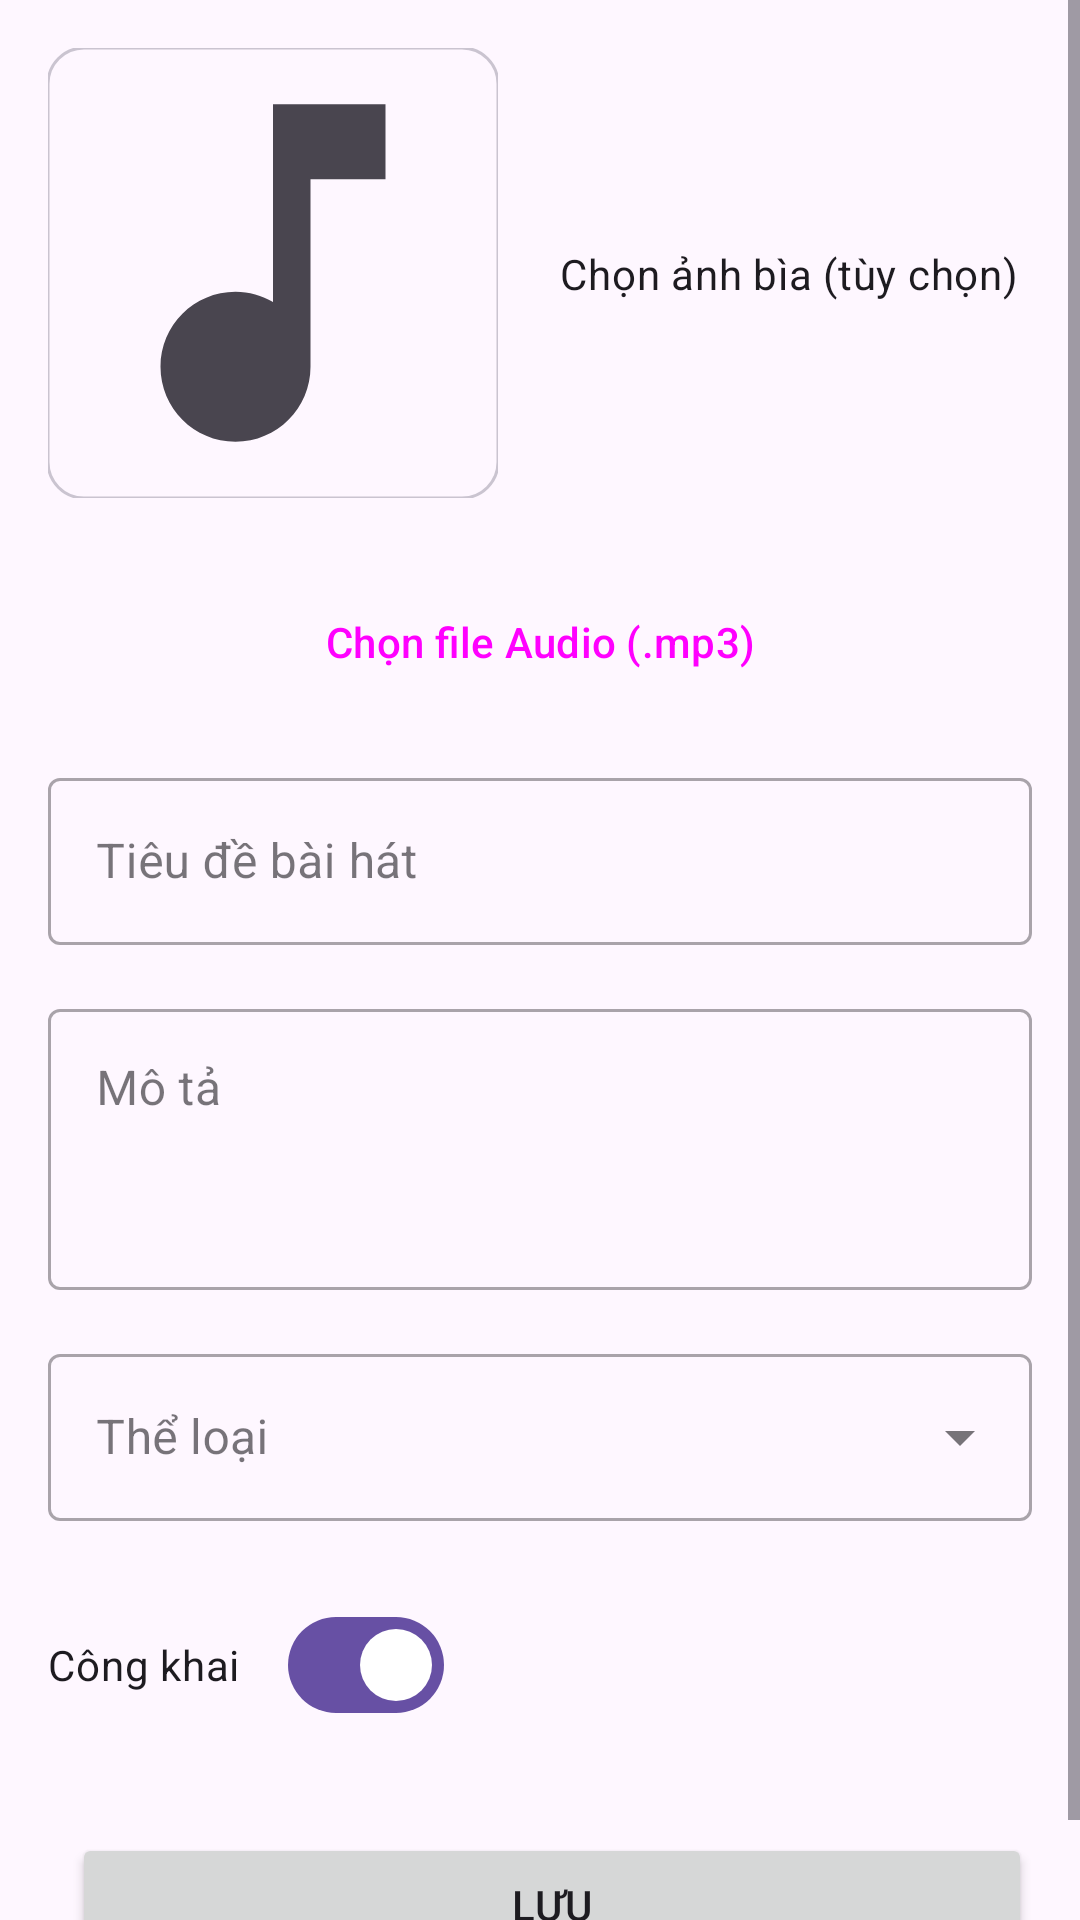

Here is an Android app screen rendered from its layout file. Give the layout XML and the strings, colors and styles it references.
<!-- AndroidManifest.xml: application theme Theme.Soundifymusicplayer -->
<!-- res/layout/activity_upload_song.xml -->
<?xml version="1.0" encoding="utf-8"?>
<ScrollView
    xmlns:android="http://schemas.android.com/apk/res/android"
    xmlns:app="http://schemas.android.com/apk/res-auto"
    xmlns:tools="http://schemas.android.com/tools"
    android:layout_width="match_parent"
    android:layout_height="match_parent"
    tools:context=".ui.upload.UploadSongActivity">

    <androidx.constraintlayout.widget.ConstraintLayout
        android:layout_width="match_parent"
        android:layout_height="wrap_content"
        android:padding="16dp">

        
        <com.google.android.material.imageview.ShapeableImageView
            android:id="@+id/image_view_cover_art"
            android:layout_width="150dp"
            android:layout_height="150dp"
            android:scaleType="centerCrop"
            android:src="@drawable/ic_default_cover_art"
            android:contentDescription="@string/cd_album_art"
            app:layout_constraintStart_toStartOf="parent"
            app:layout_constraintTop_toTopOf="parent"
            app:shapeAppearanceOverlay="@style/ShapeAppearance.Material3.Corner.Medium"
            app:strokeColor="?attr/colorOutlineVariant"
            app:strokeWidth="1dp" />

        
        <TextView
            android:id="@+id/label_select_cover"
            android:layout_width="0dp"
            android:layout_height="wrap_content"
            android:layout_marginStart="16dp"
            android:text="@string/select_cover_art"
            android:textAppearance="?attr/textAppearanceBodyMedium"
            android:gravity="center"
            app:layout_constraintBottom_toBottomOf="@id/image_view_cover_art"
            app:layout_constraintEnd_toEndOf="parent"
            app:layout_constraintStart_toEndOf="@id/image_view_cover_art"
            app:layout_constraintTop_toTopOf="@id/image_view_cover_art" />

        
        <Button
            android:id="@+id/button_select_audio"
            style="?attr/materialButtonOutlinedStyle"
            android:layout_width="0dp"
            android:layout_height="wrap_content"
            android:layout_marginTop="24dp"
            android:text="@string/select_audio_file"
            app:icon="@drawable/ic_audio_file"
            app:layout_constraintEnd_toEndOf="parent"
            app:layout_constraintStart_toStartOf="parent"
            app:layout_constraintTop_toBottomOf="@id/image_view_cover_art" />

        
        <TextView
            android:id="@+id/text_view_selected_file"
            android:layout_width="0dp"
            android:layout_height="wrap_content"
            android:layout_marginTop="8dp"
            android:ellipsize="middle"
            android:singleLine="true"
            android:textAppearance="?attr/textAppearanceBodySmall"
            android:textColor="?attr/colorSecondary"
            android:visibility="gone"
            app:layout_constraintEnd_toEndOf="parent"
            app:layout_constraintStart_toStartOf="parent"
            app:layout_constraintTop_toBottomOf="@id/button_select_audio"
            tools:text="audio_file_name_that_is_very_long.mp3"
            tools:visibility="visible" />

        
        <com.google.android.material.textfield.TextInputLayout
            android:id="@+id/text_input_title"
            style="@style/Widget.MaterialComponents.TextInputLayout.OutlinedBox"
            android:layout_width="0dp"
            android:layout_height="wrap_content"
            android:layout_marginTop="16dp"
            android:hint="@string/song_title_hint"
            app:layout_constraintEnd_toEndOf="parent"
            app:layout_constraintStart_toStartOf="parent"
            app:layout_constraintTop_toBottomOf="@id/text_view_selected_file">

            <com.google.android.material.textfield.TextInputEditText
                android:id="@+id/edit_text_title"
                android:layout_width="match_parent"
                android:layout_height="wrap_content"
                android:inputType="textCapWords"
                android:maxLength="100" />
        </com.google.android.material.textfield.TextInputLayout>

        
        <com.google.android.material.textfield.TextInputLayout
            android:id="@+id/text_input_description"
            style="@style/Widget.MaterialComponents.TextInputLayout.OutlinedBox"
            android:layout_width="0dp"
            android:layout_height="wrap_content"
            android:layout_marginTop="16dp"
            android:hint="@string/song_description_hint"
            app:layout_constraintEnd_toEndOf="parent"
            app:layout_constraintStart_toStartOf="parent"
            app:layout_constraintTop_toBottomOf="@id/text_input_title">

            <com.google.android.material.textfield.TextInputEditText
                android:id="@+id/edit_text_description"
                android:layout_width="match_parent"
                android:layout_height="wrap_content"
                android:gravity="top"
                android:inputType="textMultiLine"
                android:lines="3"
                android:maxLength="500" />
        </com.google.android.material.textfield.TextInputLayout>

        
        <com.google.android.material.textfield.TextInputLayout
            android:id="@+id/text_input_genre"
            style="@style/Widget.MaterialComponents.TextInputLayout.OutlinedBox.ExposedDropdownMenu"
            android:layout_width="0dp"
            android:layout_height="wrap_content"
            android:layout_marginTop="16dp"
            android:hint="@string/song_genre_hint"
            app:layout_constraintEnd_toEndOf="parent"
            app:layout_constraintStart_toStartOf="parent"
            app:layout_constraintTop_toBottomOf="@id/text_input_description">

            <AutoCompleteTextView
                android:id="@+id/auto_complete_genre"
                android:layout_width="match_parent"
                android:layout_height="wrap_content"
                android:inputType="none" />
        </com.google.android.material.textfield.TextInputLayout>

        
        <ImageView
            android:id="@+id/image_view_waveform"
            android:layout_width="0dp"
            android:layout_height="60dp"
            android:layout_marginTop="16dp"
            android:visibility="gone"
            android:contentDescription="Song waveform"
            android:background="?attr/colorSurfaceVariant"
            app:layout_constraintEnd_toEndOf="parent"
            app:layout_constraintStart_toStartOf="parent"
            app:layout_constraintTop_toBottomOf="@id/text_input_genre"
            tools:visibility="visible"/>

        
        <com.google.android.material.materialswitch.MaterialSwitch
            android:id="@+id/switch_visibility"
            android:layout_width="wrap_content"
            android:layout_height="wrap_content"
            android:layout_marginTop="24dp"
            android:checked="true"
            android:text="@string/song_visibility_public"
            app:layout_constraintStart_toStartOf="parent"
            app:layout_constraintTop_toBottomOf="@id/image_view_waveform" />

        
        <LinearLayout
            android:id="@+id/layout_buttons"
            android:layout_width="0dp"
            android:layout_height="wrap_content"
            android:orientation="horizontal"
            android:layout_marginTop="32dp"
            app:layout_constraintTop_toBottomOf="@id/switch_visibility"
            app:layout_constraintStart_toStartOf="parent"
            app:layout_constraintEnd_toEndOf="parent">

            <Button
                android:id="@+id/button_delete"
                style="?attr/materialButtonOutlinedStyle"
                android:layout_width="0dp"
                android:layout_height="wrap_content"
                android:layout_weight="1"
                android:text="@string/button_delete"
                android:textColor="?attr/colorError"
                app:strokeColor="?attr/colorError"
                android:visibility="gone"
                tools:visibility="visible"
                android:layout_marginEnd="8dp"/>

            <Button
                android:id="@+id/button_save"
                android:layout_width="0dp"
                android:layout_height="wrap_content"
                android:layout_weight="1"
                android:text="@string/button_save"
                android:layout_marginStart="8dp"/>
        </LinearLayout>

    </androidx.constraintlayout.widget.ConstraintLayout>
</ScrollView>
<!-- resources referenced by this layout -->
<resources>
  <!-- drawable ic_audio_file (drawable) -->
  <vector xmlns:android="http://schemas.android.com/apk/res/android"
      android:width="24dp"
      android:height="24dp"
      android:viewportWidth="24"
      android:viewportHeight="24"
      android:tint="?attr/colorOnSurface">
    <path
        android:fillColor="@android:color/white"
        android:pathData="M14,2H6A2,2 0 0,0 4,4V20A2,2 0 0,0 6,22H18A2,2 0 0,0 20,20V8L14,2M18,20H6V4H13V9H18V20Z"/>
    <path
        android:fillColor="@android:color/white"
        android:pathData="M12,11A1,1 0 0,1 13,12V17A1,1 0 0,1 12,18A1,1 0 0,1 11,17V12A1,1 0 0,1 12,11M12,9A1,1 0 0,1 13,10A1,1 0 0,1 12,11A1,1 0 0,1 11,10A1,1 0 0,1 12,9Z"/>
  </vector>
  <!-- drawable ic_default_cover_art (drawable) -->
  <vector xmlns:android="http://schemas.android.com/apk/res/android"
      android:width="150dp"
      android:height="150dp"
      android:viewportWidth="24"
      android:viewportHeight="24"
      android:tint="?attr/colorOnSurfaceVariant">
    <path
        android:fillColor="@android:color/white"
        android:pathData="M12,3v10.55c-0.59,-0.34 -1.27,-0.55 -2,-0.55 -2.21,0 -4,1.79 -4,4s1.79,4 4,4 4,-1.79 4,-4V7h4V3h-6z"/>
  </vector>
  <string name="button_delete">Xóa</string>
  <string name="button_save">Lưu</string>
  <string name="cd_album_art">Album artwork</string>
  <string name="select_audio_file">Chọn file Audio (.mp3)</string>
  <string name="select_cover_art">Chọn ảnh bìa (tùy chọn)</string>
  <string name="song_description_hint">Mô tả</string>
  <string name="song_genre_hint">Thể loại</string>
  <string name="song_title_hint">Tiêu đề bài hát</string>
  <string name="song_visibility_public">Công khai</string>
  <style name="Theme.Soundifymusicplayer" parent="Base.Theme.Soundifymusicplayer" />
  <style name="Base.Theme.Soundifymusicplayer" parent="Theme.Material3.DayNight.NoActionBar">
          
          
      </style>
</resources>
